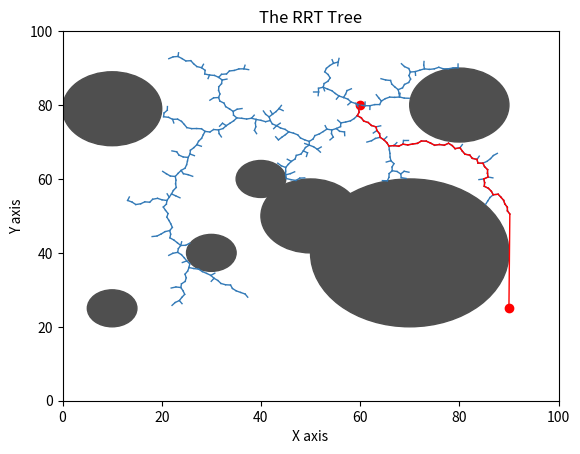

Generate this figure with matplotlib:
# [redacted]
# Last updated: Sep. 21


import numpy as np 
import random
from matplotlib import pyplot as plt

# calculate minimum distance from point to line segment
def pointtolinedist(point, line):
    if line[0][0] > line[1][0]:
        line[0], line[1] = line[1], line[0]
    # calculate three distances
    pointtoline = np.linalg.norm(np.cross(point - line[0], line[1] - line[0]))/np.linalg.norm(line[1]-line[0])
    pointtoleft = ((point[0] - line[0][0]) ** 2 + (point[1] - line[0][1]) ** 2) ** 0.5
    pointtoright = ((point[0] - line[1][0]) ** 2 + (point[1] - line[1][1]) ** 2) ** 0.5
    # calculate the intersection (after a long long hand calculation)
    m = line[1][0] - line[0][0]
    n = line[1][1] - line[0][1]
    intersection_x = (m ** 2 * point[0] + m * n * point[1] + n ** 2 * line[0][0] - m * n * line[0][1]) / (n ** 2 + m ** 2) 
    if intersection_x < line[0][0]:
        return pointtoleft
    elif intersection_x > line[1][0]:
        return pointtoright
    else:
        return pointtoline

class rrt(object):
    # initialize the data list
    def __init__(self, delta = 1, initialloc = [60,80], domainwid = 100, domainhei = 100, goalloc = [90,25]):
        self.delta = delta
        self.domainwidth = domainwid
        self.domainheight = domainhei
        self.goallocation = np.array(goalloc)
        self.initiallocation = np.array(initialloc)
        self.rrtdata = [[np.array(initialloc),[]]]
        self.circleobstacles = [[np.array([30,40]),5],\
                                [np.array([10,25]),5],\
                                [np.array([10,79]),10],\
                                [np.array([70,40]),20],\
                                [np.array([40,60]),5],\
                                [np.array([80,80]),10],\
                                [np.array([50,50]),10]]
        self.finalpath = []

    # choose a random point
    def randompoint(self):
        while True:
            chosenpoint = np.array([random.uniform(0,self.domainwidth),random.uniform(0,self.domainheight)])
            if self.checksamepoints(chosenpoint) == False:
                break
        return chosenpoint
    
    def checksamepoints(self, checkpoint):
        for i in range(len(self.rrtdata)):
            if list(self.rrtdata[i][0]) == list(checkpoint):
                return True
        return False

    # find the nearest vertex
    def nearestvertex(self, checkpoint):
        nearestindex = 0
        nearestdistance = 200
        for i in range(len(self.rrtdata)):
            distance = ((self.rrtdata[i][0][0] - checkpoint[0]) ** 2 + (self.rrtdata[i][0][1] - checkpoint[1]) ** 2) ** 0.5
            if distance < nearestdistance:
                nearestdistance = distance
                nearestindex = i
        return nearestindex, self.rrtdata[nearestindex][0]

    # check for collision, if collision, return True
    def checkcollision(self, point1, point2):
        for i in self.circleobstacles:
            if pointtolinedist(i[0], [point1, point2]) < i[1]:
                return True
        return False
        

    # find the new point
    def findnewpoint(self, oldpoint, randompoint):
        newpoint = oldpoint + ((randompoint - oldpoint) / np.linalg.norm(randompoint - oldpoint)) * self.delta
        return newpoint

    # add the new point to the tree
    def addnewpoint(self, oldindex, newpoint):
        newindex = len(self.rrtdata)
        self.rrtdata[oldindex][1].append(newindex)
        self.rrtdata.append([newpoint,[]])
        return newindex, newpoint

    # find the last point with the current idx
    def findlastpoint(self, currentindex):
        for x in range(len(self.rrtdata)):
            for y in self.rrtdata[x][1]:
                if y == currentindex:
                    return x, self.rrtdata[x][0]
        return "Cannot find the point.", "Some errors here."
    
    # plot the tree
    def plottree(self, oldpoint, newpoint, defcolor = '#337AB7', linewid = 1):
        plt.plot([oldpoint[0], newpoint[0]], [oldpoint[1], newpoint[1]], color = defcolor, linewidth=linewid)

    # plot obstacles
    def plotobstacles(self):
        for i in self.circleobstacles:
            circle = plt.Circle(i[0], i[1], color='#4F4F4F')
            plt.gcf().gca().add_artist(circle)
    

# establish the data list
myrrt = rrt()
random.seed(96) #99, 98, 97

# starting the searching loop here
for k in range(5000):
    mypoint = myrrt.randompoint()
    nearestid, nearestpoint = myrrt.nearestvertex(mypoint)
    newpoint = myrrt.findnewpoint(nearestpoint, mypoint)
    if myrrt.checkcollision(nearestpoint, newpoint) == False:
        addedid, addedpoint = myrrt.addnewpoint(nearestid, newpoint)
        myrrt.plottree(nearestpoint, addedpoint)
        if myrrt.checkcollision(addedpoint, myrrt.goallocation) == False:
            break
else:
    print("No path found within K iterations")

# find the final path
currentidx = addedid
currentpoint = addedpoint
plt.scatter(myrrt.goallocation[0], myrrt.goallocation[1], color = 'red', linewidth=1)
myrrt.plottree(currentpoint, myrrt.goallocation, defcolor = 'red', linewid=1)
while True:
    lastidx, lastpoint = myrrt.findlastpoint(currentidx)
    myrrt.finalpath.append([currentpoint, lastpoint])
    myrrt.plottree(currentpoint, lastpoint, defcolor = 'red', linewid=1)
    currentidx, currentpoint = lastidx, lastpoint
    if list(lastpoint) == list(myrrt.initiallocation):
        plt.scatter(lastpoint[0], lastpoint[1], color = 'red', linewidth=1)
        break

# show the plot
myrrt.plotobstacles()
plt.title('The RRT Tree')
plt.ylabel('Y axis')
plt.xlabel('X axis')
plt.xlim(0, 100)
plt.ylim(0, 100)
plt.show()